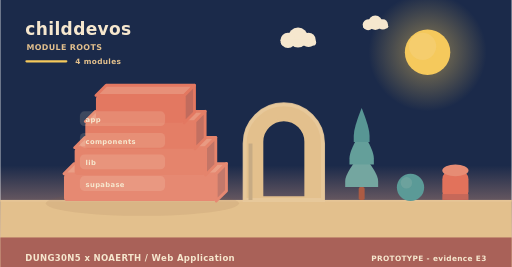
t = 0.00 s
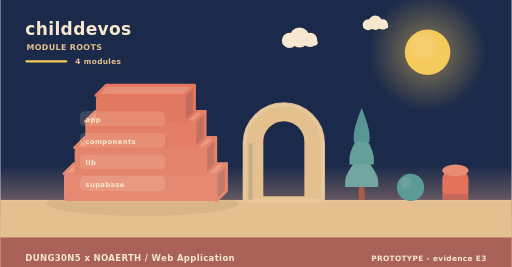
t = 2.00 s
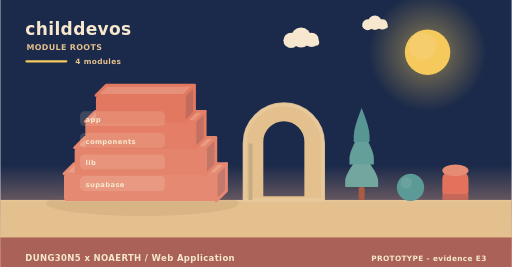
t = 4.00 s
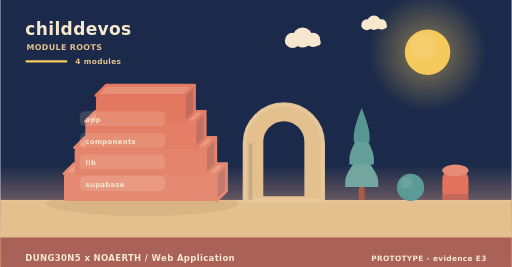
t = 6.00 s
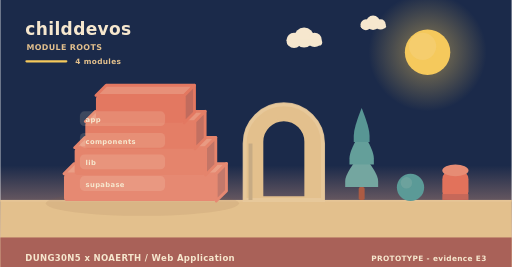
t = 8.00 s
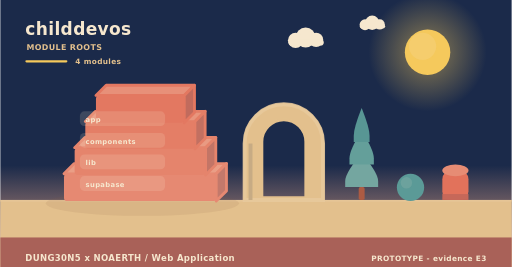
t = 10.00 s

The animated SVG that drew these frames (rendered in a browser with its animation timeline set to each time). Animation: 6 SMIL elements (animateTransform=6); frames cover the first 10.00 s, repeats indefinitely.

<svg xmlns="http://www.w3.org/2000/svg" width="900" height="470" viewBox="0 0 900 470" role="img" aria-label="childdevos - how it is built"><linearGradient id="skya" x1="0" y1="0" x2="0" y2="1"><stop offset="0" stop-color="#1b2a4a"/><stop offset="0.62" stop-color="#1b2a4a"/><stop offset="1" stop-color="#f3ad8a"/></linearGradient><rect width="900" height="470" fill="url(#skya)"/><radialGradient id="suna"><stop offset="0.35" stop-color="#f5c95c" stop-opacity="0.34"/><stop offset="1" stop-color="#f5c95c" stop-opacity="0"/></radialGradient><circle cx="752" cy="92" r="104" fill="url(#suna)"/><circle cx="752" cy="92" r="40" fill="#f5c95c"/><circle cx="743.2" cy="81.6" r="24" fill="#f5d27e" opacity="0.5"/><g><circle cx="524" cy="66" r="17.64" fill="#f6e7ce"/><circle cx="506.36" cy="71.04" r="13.44" fill="#f6e7ce"/><circle cx="542.48" cy="70.2" r="12.6" fill="#f6e7ce"/><rect x="493.76" y="69.36" width="62.16" height="10.92" rx="5.46" fill="#f6e7ce"/><animateTransform attributeName="transform" type="translate" values="0 0;24 0;0 0" dur="36s" begin="0s" repeatCount="indefinite"/></g><g><circle cx="660" cy="40" r="12.6" fill="#f6e7ce"/><circle cx="647.4" cy="43.6" r="9.6" fill="#f6e7ce"/><circle cx="673.2" cy="43" r="9" fill="#f6e7ce"/><rect x="638.4" y="42.4" width="44.4" height="7.8" rx="3.9" fill="#f6e7ce"/><animateTransform attributeName="transform" type="translate" values="0 0;-18 0;0 0" dur="46s" begin="3s" repeatCount="indefinite"/></g><rect x="0" y="352" width="900" height="118" fill="#e3c08d"/><rect x="0" y="352" width="900" height="3" fill="#e6c596"/><text x="44" y="62" font-family="Verdana,DejaVu Sans,sans-serif" font-size="30" font-weight="700" letter-spacing="0.6" fill="#f6e7ce" text-anchor="start">childdevos</text><text x="46" y="88" font-family="Verdana,DejaVu Sans,sans-serif" font-size="14" font-weight="700" letter-spacing="0.6" fill="#e3c08d" text-anchor="start">MODULE ROOTS</text><rect x="44" y="106" width="74" height="4" rx="2" fill="#f5c95c"/><text x="132" y="112" font-family="Verdana,DejaVu Sans,sans-serif" font-size="13" font-weight="700" letter-spacing="0.6" fill="#e3c08d" text-anchor="start">4 modules</text><ellipse cx="250" cy="358" rx="170" ry="22" fill="rgba(138,90,68,0.11)"/><path d="M112,306 L380,306 L398,288 L130,288 Z" fill="#ea9e86" stroke="#e68972" stroke-width="5" stroke-linejoin="round"/><path d="M380,306 L398,288 L398,336 L380,354 Z" fill="#c3796b" stroke="#e68972" stroke-width="5" stroke-linejoin="round"/><rect x="112" y="306" width="268" height="48" rx="6" fill="#e68972"/><path d="M130.76,260 L361.24,260 L379.24,242 L148.76,242 Z" fill="#e99a82" stroke="#e5846c" stroke-width="5" stroke-linejoin="round"/><path d="M361.24,260 L379.24,242 L379.24,290 L361.24,308 Z" fill="#c37566" stroke="#e5846c" stroke-width="5" stroke-linejoin="round"/><rect x="130.76" y="260" width="230.48" height="48" rx="6" fill="#e5846c"/><path d="M149.52,214 L342.48,214 L360.48,196 L167.52,196 Z" fill="#e8957d" stroke="#e47e66" stroke-width="5" stroke-linejoin="round"/><path d="M342.48,214 L360.48,196 L360.48,244 L342.48,262 Z" fill="#c27061" stroke="#e47e66" stroke-width="5" stroke-linejoin="round"/><rect x="149.52" y="214" width="192.96" height="48" rx="6" fill="#e47e66"/><path d="M168.28,168 L323.72,168 L341.72,150 L186.28,150 Z" fill="#e79079" stroke="#e37861" stroke-width="5" stroke-linejoin="round"/><path d="M323.72,168 L341.72,150 L341.72,198 L323.72,216 Z" fill="#c16b5d" stroke="#e37861" stroke-width="5" stroke-linejoin="round"/><rect x="168.28" y="168" width="155.44" height="48" rx="6" fill="#e37861"/><rect x="140" y="196" width="150" height="26" rx="8" fill="rgba(246,231,206,0.16)" opacity="0.94"/><g><text x="150" y="215" font-family="Verdana,DejaVu Sans,sans-serif" font-size="12" font-weight="700" letter-spacing="0.6" fill="#f6e7ce" text-anchor="start">app</text><animateTransform attributeName="transform" type="translate" values="0 10;0 0" dur="0.7s" begin="0.3s" fill="freeze"/></g><rect x="140" y="234" width="150" height="26" rx="8" fill="rgba(246,231,206,0.16)" opacity="0.94"/><g><text x="150" y="253" font-family="Verdana,DejaVu Sans,sans-serif" font-size="12" font-weight="700" letter-spacing="0.6" fill="#f6e7ce" text-anchor="start">components</text><animateTransform attributeName="transform" type="translate" values="0 10;0 0" dur="0.7s" begin="0.5s" fill="freeze"/></g><rect x="140" y="272" width="150" height="26" rx="8" fill="rgba(246,231,206,0.16)" opacity="0.94"/><g><text x="150" y="291" font-family="Verdana,DejaVu Sans,sans-serif" font-size="12" font-weight="700" letter-spacing="0.6" fill="#f6e7ce" text-anchor="start">lib</text><animateTransform attributeName="transform" type="translate" values="0 10;0 0" dur="0.7s" begin="0.7s" fill="freeze"/></g><rect x="140" y="310" width="150" height="26" rx="8" fill="rgba(246,231,206,0.16)" opacity="0.94"/><g><text x="150" y="329" font-family="Verdana,DejaVu Sans,sans-serif" font-size="12" font-weight="700" letter-spacing="0.6" fill="#f6e7ce" text-anchor="start">supabase</text><animateTransform attributeName="transform" type="translate" values="0 10;0 0" dur="0.7s" begin="0.9s" fill="freeze"/></g><path d="M430,352 L430,252.64 A69,69 0 0 1 568,252.64 L568,352 Z M460.36,348 L460.36,249.55 A38.64,38.64 0 0 1 537.64,249.55 L537.64,348 Z" fill="#e3c08d" fill-rule="evenodd" stroke="#e3c08d" stroke-width="5" stroke-linejoin="round"/><path d="M430,352 L430,252.64 A69,69 0 0 1 568,252.64 L568,352 Z" fill="none" stroke="#e8c99d" stroke-width="7" stroke-linecap="round" opacity="0.85"/><rect x="436.9" y="252.64" width="6.9" height="99.36" fill="#c7ab84"/><rect x="630.78" y="329.28" width="10.44" height="22.72" rx="2.9" fill="#ac5b43"/><path d="M636,269.64 Q607,304.23 607,318.54 Q607,329.28 607,329.28 L665,329.28 Q665,329.28 665,318.54 Q665,304.23 636,269.64 Z" fill="#74a6a0"/><path d="M636,229.88 Q614.54,264.47 614.54,278.78 Q614.54,289.52 614.54,289.52 L657.46,289.52 Q657.46,289.52 657.46,278.78 Q657.46,264.47 636,229.88 Z" fill="#649f9a"/><path d="M636,190.12 Q622.08,224.71 622.08,239.02 Q622.08,249.76 622.08,249.76 L649.92,249.76 Q649.92,249.76 649.92,239.02 Q649.92,224.71 636,190.12 Z" fill="#589694"/><circle cx="722" cy="330" r="24" fill="#5b9a97"/><circle cx="714.8" cy="321.84" r="10.08" fill="#7aa9a2" opacity="0.55"/><rect x="778" y="300" width="46" height="52" rx="15.33" fill="#e2725b"/><ellipse cx="801" cy="300" rx="23" ry="10.4" fill="#e68c74"/><rect x="778" y="341.6" width="46" height="10.4" fill="#c66859"/><rect x="0" y="418" width="900" height="52" rx="0" fill="#a65c56" opacity="0.94"/><text x="44" y="460" font-family="Verdana,DejaVu Sans,sans-serif" font-size="15" font-weight="700" letter-spacing="0.6" fill="#f6e7ce" text-anchor="start">DUNG30N5 x NOAERTH  /  Web Application</text><text x="856" y="460" font-family="Verdana,DejaVu Sans,sans-serif" font-size="13" font-weight="700" letter-spacing="0.6" fill="#f6e7ce" text-anchor="end">PROTOTYPE  -  evidence E3</text></svg>
